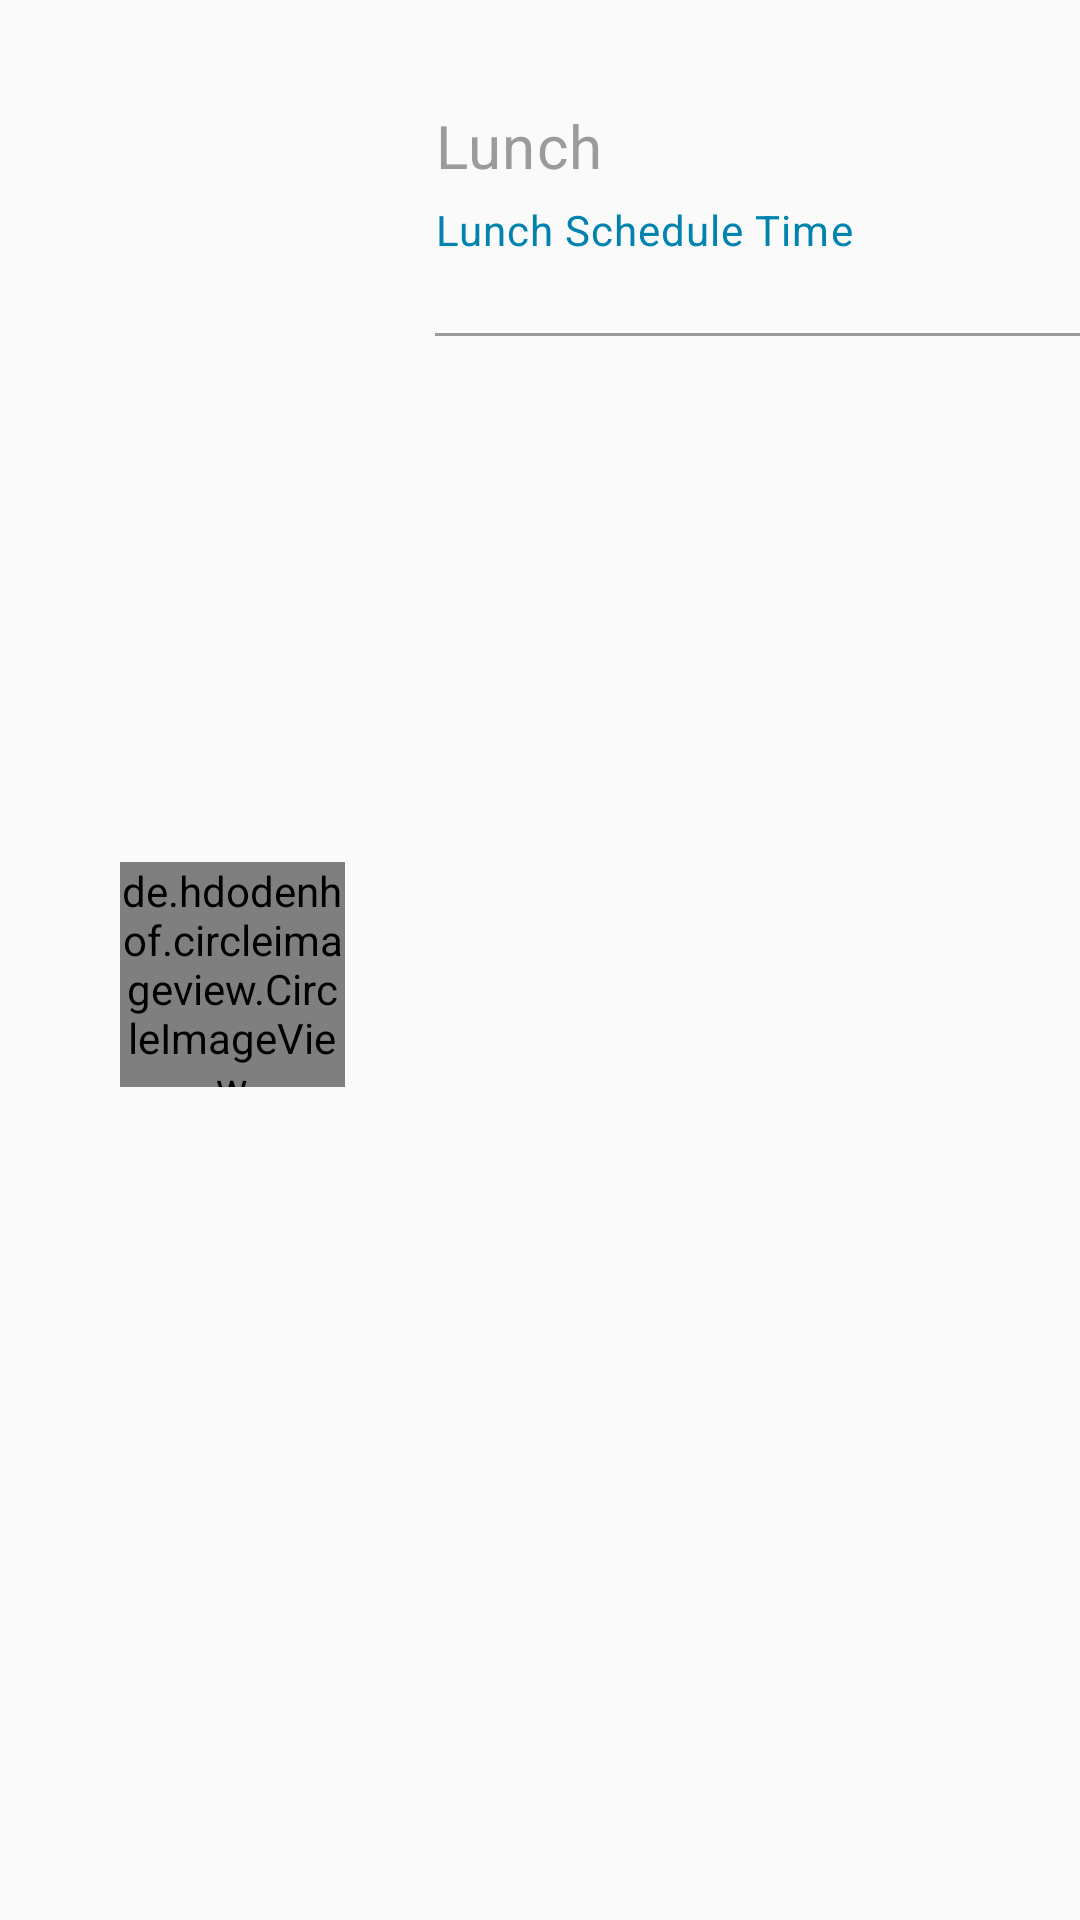

Produce the Android XML layout that renders to this screen, including the resource entries it uses.
<!-- AndroidManifest.xml: application theme AppTheme -->
<!-- res/layout/list_users.xml -->
<LinearLayout android:id="@+id/usersLayout"
    android:layout_width="match_parent"
    android:layout_height="wrap_content"
    android:orientation="horizontal"
    android:layout_marginTop="20dp"
    xmlns:android="http://schemas.android.com/apk/res/android"
    xmlns:app="http://schemas.android.com/apk/res-auto">


    <de.hdodenhof.circleimageview.CircleImageView
        android:layout_width="75dp"
        android:layout_height="75dp"
        android:layout_marginTop="5dp"
        android:layout_marginLeft="40dp"
        app:civ_border_width="1dp"
        app:civ_border_color="#FF000000"
        android:layout_gravity="center"
        android:id="@+id/foto" />


    <LinearLayout
        android:layout_marginTop="35dp"
        android:layout_width="match_parent"
        android:layout_height="wrap_content"
        android:orientation="vertical">

        <TextView
            android:layout_width="wrap_content"
            android:layout_height="wrap_content"
            android:text="Lunch"
            android:letterSpacing="0.025"
            android:textColor="@color/text_brown"
            android:layout_marginLeft="30dp"
            android:textSize="20sp"

            android:id="@+id/nama" />

        <TextView
            android:layout_width="wrap_content"
            android:layout_height="wrap_content"
            android:text="Lunch Schedule Time"
            android:layout_marginLeft="30dp"
            android:letterSpacing="0.025"
            android:textColor="@color/colortexthighlight"
            android:textSize="14sp"
            android:layout_marginTop="5dp"
            android:id="@+id/jurusan" />

        <LinearLayout
            android:layout_width="match_parent"
            android:layout_height="1dp"
            android:layout_marginLeft="30dp"
            android:background="@color/line_grey"
            android:layout_marginTop="25dp"/>

    </LinearLayout>


</LinearLayout>
<!-- resources referenced by this layout -->
<resources>
  <color name="colortexthighlight">#0083AE</color>
  <color name="line_grey">#9B9B9B</color>
  <color name="text_brown">#9B9B9B</color>
  <style name="AppTheme" parent="Theme.AppCompat.Light.DarkActionBar">
          
          <item name="colorPrimary">@color/colorPrimary</item>
          <item name="colorPrimaryDark">@color/colorPrimaryDark</item>
          <item name="colorAccent">@color/colorAccent</item>
          <item name="windowActionBar">false</item>
          <item name="windowNoTitle">true</item>
      </style>
  <color name="colorPrimary">#20d2bb</color>
  <color name="colorPrimaryDark">#14a895</color>
  <color name="colorAccent">#8cf9eb</color>
</resources>
